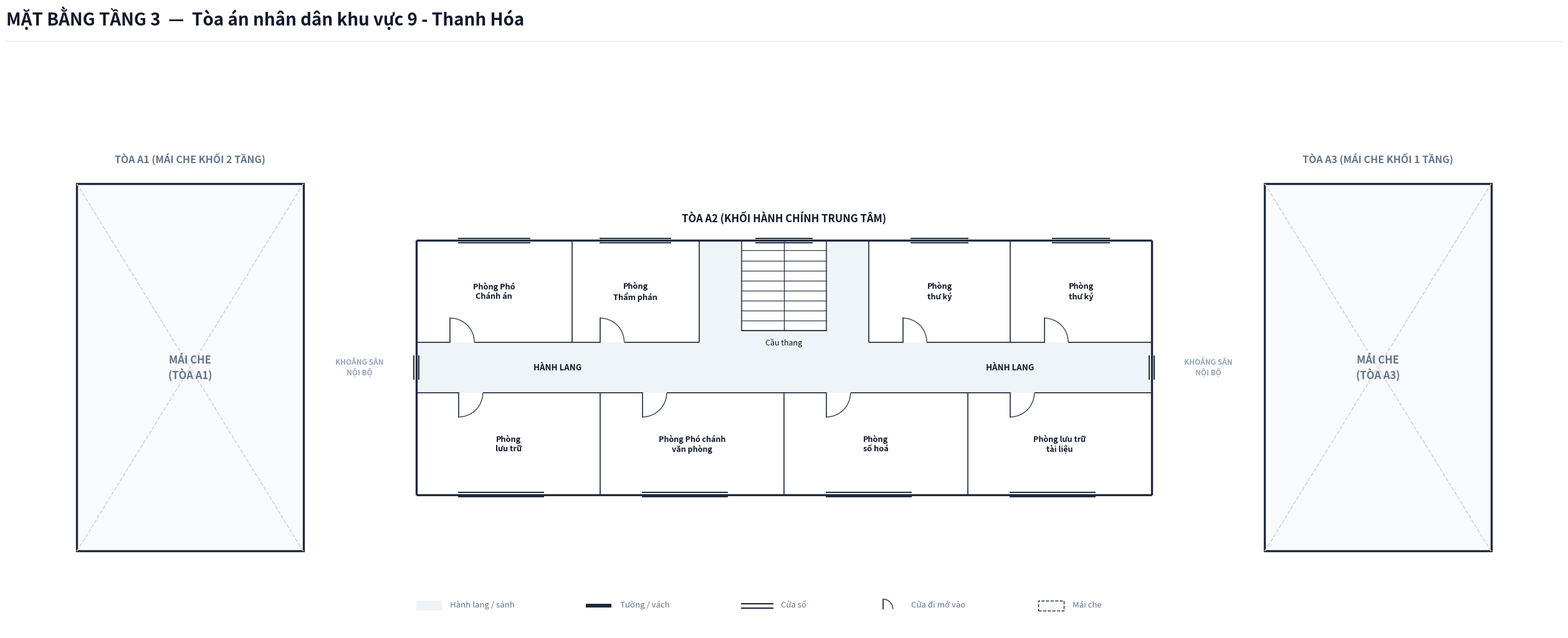

Write Python code to recreate this figure. (Note: this script raises an exception after producing the figure.)
import os
from typing import TypedDict, Tuple, List, Optional
import matplotlib.pyplot as plt
import matplotlib.patches as patches
import numpy as np

class RoomDict(TypedDict):
    id: str
    name: str
    x: float
    y: float
    w: float
    h: float
    text_center: Tuple[float, float]
    door: Optional[Tuple[float, float, float, str]]
    font_size: float

COURT_NAME = "Tòa án nhân dân khu vực 9 - Thanh Hóa"

def create_floorplan_tang3(court_name: str = COURT_NAME):
    # ---------------------------------------------------------
    # 1. SETUP CANVAS & CANVAS STYLING
    # ---------------------------------------------------------
    fig = plt.figure(figsize=(26, 13), dpi=300)
    ax = fig.add_axes([0.02, 0.08, 0.96, 0.82])
    ax.set_aspect('equal')
    ax.axis('off')
    fig.patch.set_facecolor('#ffffff')

    # Color Palette according to Spec
    COLOR_WALL = '#1e293b'          # Dark slate structural wall & partitions
    COLOR_FILL_CORRIDOR = '#eef4f7'  # Soft pastel grey-cyan fill for corridor/lobby
    COLOR_ROOM_FILL = '#ffffff'     # Pure white for room interior
    COLOR_ROOF_FILL = '#f8fafc'     # Light grey-blue for roof (Mái che)
    COLOR_DOOR_SWING = '#334155'    # Dark slate door panel and arc
    COLOR_TEXT_MAIN = '#0f172a'     # Deep navy text
    COLOR_TEXT_MUTED = '#64748b'    # Muted grey text
    COLOR_STAIR_FILL = '#ffffff'    # Floor 3 stair fill is pure white per spec

    # ---------------------------------------------------------
    # 2. HEADER & LEGEND
    # ---------------------------------------------------------
    fig.text(0.02, 0.95, f'MẶT BẰNG TẦNG 3  —  {court_name}',
             color=COLOR_TEXT_MAIN, fontsize=20, fontweight='bold', family='sans-serif')
    
    header_line = plt.Line2D([0.02, 0.98], [0.93, 0.93], transform=fig.transFigure, color='#e2e8f0', linewidth=1.0)
    fig.lines.append(header_line)

    # Legend Box Centered at Bottom (Includes Mái che)
    lg_x, lg_y = 12.0, -8.6
    ax.add_patch(patches.Rectangle((lg_x, lg_y), 0.9, 0.35, facecolor=COLOR_FILL_CORRIDOR, edgecolor='none', zorder=1))
    ax.text(lg_x + 1.2, lg_y + 0.05, 'Hành lang / sảnh', color=COLOR_TEXT_MUTED, fontsize=9.5, va='bottom')

    ax.add_patch(patches.Rectangle((lg_x + 6.0, lg_y + 0.1), 0.9, 0.14, facecolor=COLOR_WALL, edgecolor='none', zorder=1))
    ax.text(lg_x + 7.2, lg_y + 0.05, 'Tường / vách', color=COLOR_TEXT_MUTED, fontsize=9.5, va='bottom')

    ax.plot([lg_x + 11.5, lg_x + 12.6], [lg_y + 0.24, lg_y + 0.24], color=COLOR_WALL, linewidth=1.5, zorder=1)
    ax.plot([lg_x + 11.5, lg_x + 12.6], [lg_y + 0.08, lg_y + 0.08], color=COLOR_WALL, linewidth=1.5, zorder=1)
    ax.text(lg_x + 12.9, lg_y + 0.05, 'Cửa sổ', color=COLOR_TEXT_MUTED, fontsize=9.5, va='bottom')

    ax.plot([lg_x + 16.5, lg_x + 16.5], [lg_y + 0.05, lg_y + 0.40], color=COLOR_DOOR_SWING, linewidth=1.4, zorder=1)
    arc_lg = patches.Arc((lg_x + 16.5, lg_y + 0.05), 0.7, 0.7, angle=0, theta1=0, theta2=90, color=COLOR_DOOR_SWING, linewidth=1.1)
    ax.add_patch(arc_lg)
    ax.text(lg_x + 17.5, lg_y + 0.05, 'Cửa đi mở vào', color=COLOR_TEXT_MUTED, fontsize=9.5, va='bottom')

    ax.add_patch(patches.Rectangle((lg_x + 22.0, lg_y), 0.9, 0.35, facecolor=COLOR_ROOF_FILL, edgecolor=COLOR_WALL, linewidth=1.0, linestyle='--', zorder=1))
    ax.text(lg_x + 23.2, lg_y + 0.05, 'Mái che', color=COLOR_TEXT_MUTED, fontsize=9.5, va='bottom')

    # Building Titles
    ax.text(4.0, 7.4, 'TÒA A1 (MÁI CHE KHỐI 2 TẦNG)', fontsize=11.5, fontweight='bold', color=COLOR_TEXT_MUTED, ha='center', va='center')
    ax.text(25.0, 5.3, 'TÒA A2 (KHỐI HÀNH CHÍNH TRUNG TÂM)', fontsize=12.0, fontweight='bold', color=COLOR_TEXT_MAIN, ha='center', va='center')
    ax.text(46.0, 7.4, 'TÒA A3 (MÁI CHE KHỐI 1 TẦNG)', fontsize=11.5, fontweight='bold', color=COLOR_TEXT_MUTED, ha='center', va='center')

    # Courtyard Labels
    ax.text(10.0, 0.0, 'KHOẢNG SÂN\nNỘI BỘ', fontsize=8.5, color='#94a3b8', fontweight='bold', ha='center', va='center')
    ax.text(40.0, 0.0, 'KHOẢNG SÂN\nNỘI BỘ', fontsize=8.5, color='#94a3b8', fontweight='bold', ha='center', va='center')

    # ---------------------------------------------------------
    # 3. CORRIDOR & HALL BACKGROUND FILLS
    # ---------------------------------------------------------
    # Enclosed Horizontal Corridor (X: 12.0 to 38.0, Y: -0.9 to 0.9)
    ax.add_patch(patches.Rectangle((12.0, -0.9), 26.0, 1.8, facecolor=COLOR_FILL_CORRIDOR, edgecolor='none', zorder=1))
    # Central Stair Hall Space (X: 22.0 to 28.0, Y: 0.9 to 4.5)
    ax.add_patch(patches.Rectangle((22.0, 0.9), 6.0, 3.6, facecolor=COLOR_FILL_CORRIDOR, edgecolor='none', zorder=1))

    # ---------------------------------------------------------
    # 4. ROOM DEFINITIONS (TẦNG 3 - TÒA A2 - 8 PHÒNG)
    # ---------------------------------------------------------
    rooms: List[RoomDict] = [
        # === TÒA A2 DÃY PHÍA BẮC (Y: 0.9 to 4.5m) ===
        {
            'id': 'T3_A2_PCA', 'name': 'Phòng Phó\nChánh án',
            'x': 12.0, 'y': 0.9, 'w': 5.5, 'h': 3.6,
            'text_center': (14.75, 2.7),
            'door': (13.2, 0.9, 0.85, 'N_IN_RIGHT'),
            'font_size': 9.2
        },
        {
            'id': 'T3_A2_TP', 'name': 'Phòng\nThẩm phán',
            'x': 17.5, 'y': 0.9, 'w': 4.5, 'h': 3.6,
            'text_center': (19.75, 2.7),
            'door': (18.5, 0.9, 0.85, 'N_IN_RIGHT'),
            'font_size': 9.2
        },
        {
            'id': 'T3_A2_TK1', 'name': 'Phòng\nthư ký',
            'x': 28.0, 'y': 0.9, 'w': 5.0, 'h': 3.6,
            'text_center': (30.5, 2.7),
            'door': (29.2, 0.9, 0.85, 'N_IN_RIGHT'),
            'font_size': 9.2
        },
        {
            'id': 'T3_A2_TK2', 'name': 'Phòng\nthư ký',
            'x': 33.0, 'y': 0.9, 'w': 5.0, 'h': 3.6,
            'text_center': (35.5, 2.7),
            'door': (34.2, 0.9, 0.85, 'N_IN_RIGHT'),
            'font_size': 9.2
        },

        # === TÒA A2 DÃY PHÍA NAM (Y: -4.5 to -0.9m) ===
        {
            'id': 'T3_A2_LT1', 'name': 'Phòng\nlưu trữ',
            'x': 12.0, 'y': -4.5, 'w': 6.5, 'h': 3.6,
            'text_center': (15.25, -2.7),
            'door': (13.5, -0.9, 0.85, 'S_IN_RIGHT'),
            'font_size': 9.2
        },
        {
            'id': 'T3_A2_PCVP', 'name': 'Phòng Phó chánh\nvăn phòng',
            'x': 18.5, 'y': -4.5, 'w': 6.5, 'h': 3.6,
            'text_center': (21.75, -2.7),
            'door': (20.0, -0.9, 0.85, 'S_IN_RIGHT'),
            'font_size': 9.0
        },
        {
            'id': 'T3_A2_SH', 'name': 'Phòng\nsố hoá',
            'x': 25.0, 'y': -4.5, 'w': 6.5, 'h': 3.6,
            'text_center': (28.25, -2.7),
            'door': (26.5, -0.9, 0.85, 'S_IN_RIGHT'),
            'font_size': 9.2
        },
        {
            'id': 'T3_A2_LT2', 'name': 'Phòng lưu trữ\ntài liệu',
            'x': 31.5, 'y': -4.5, 'w': 6.5, 'h': 3.6,
            'text_center': (34.75, -2.7),
            'door': (33.0, -0.9, 0.85, 'S_IN_RIGHT'),
            'font_size': 9.0
        },
    ]

    # Draw Room Background Fills (Pure white `#ffffff`)
    for r in rooms:
        rect = patches.Rectangle((r['x'], r['y']), r['w'], r['h'], facecolor=COLOR_ROOM_FILL, edgecolor='none', zorder=2)
        ax.add_patch(rect)

    # ---------------------------------------------------------
    # 5. TÒA A1 & TÒA A3 (MÁI CHE - ĐỘC LẬP)
    # ---------------------------------------------------------
    # TÒA A1 Roof block: X = 0.0 to 8.0, Y = -6.5 to 6.5
    roof_a1 = patches.Rectangle((0.0, -6.5), 8.0, 13.0, facecolor=COLOR_ROOF_FILL, edgecolor=COLOR_WALL, linewidth=2.4, zorder=2)
    ax.add_patch(roof_a1)
    ax.plot([0.0, 4.0], [-6.5, 0.0], color='#cbd5e1', linestyle='--', linewidth=1.2, zorder=3)
    ax.plot([8.0, 4.0], [-6.5, 0.0], color='#cbd5e1', linestyle='--', linewidth=1.2, zorder=3)
    ax.plot([0.0, 4.0], [6.5, 0.0], color='#cbd5e1', linestyle='--', linewidth=1.2, zorder=3)
    ax.plot([8.0, 4.0], [6.5, 0.0], color='#cbd5e1', linestyle='--', linewidth=1.2, zorder=3)
    ax.text(4.0, 0.0, 'MÁI CHE\n(TÒA A1)', color=COLOR_TEXT_MUTED, fontsize=12.0, fontweight='bold', ha='center', va='center', zorder=5)

    # TÒA A3 Roof block: X = 42.0 to 50.0, Y = -6.5 to 6.5
    roof_a3 = patches.Rectangle((42.0, -6.5), 8.0, 13.0, facecolor=COLOR_ROOF_FILL, edgecolor=COLOR_WALL, linewidth=2.4, zorder=2)
    ax.add_patch(roof_a3)
    ax.plot([42.0, 46.0], [-6.5, 0.0], color='#cbd5e1', linestyle='--', linewidth=1.2, zorder=3)
    ax.plot([50.0, 46.0], [-6.5, 0.0], color='#cbd5e1', linestyle='--', linewidth=1.2, zorder=3)
    ax.plot([42.0, 46.0], [6.5, 0.0], color='#cbd5e1', linestyle='--', linewidth=1.2, zorder=3)
    ax.plot([50.0, 46.0], [6.5, 0.0], color='#cbd5e1', linestyle='--', linewidth=1.2, zorder=3)
    ax.text(46.0, 0.0, 'MÁI CHE\n(TÒA A3)', color=COLOR_TEXT_MUTED, fontsize=12.0, fontweight='bold', ha='center', va='center', zorder=5)

    # ---------------------------------------------------------
    # 6. STAIRCASE (TÒA A2 - TẦNG 3 NỀN TRẮNG `#ffffff`, 2 VẾ ĐỐI XỨNG)
    # ---------------------------------------------------------
    stair_x, stair_y, stair_w, stair_h = 23.5, 1.3, 3.0, 3.2
    stair_bg = patches.Rectangle((stair_x, stair_y), stair_w, stair_h, facecolor=COLOR_STAIR_FILL, edgecolor=COLOR_WALL, linewidth=1.1, zorder=3)
    ax.add_patch(stair_bg)

    num_treads = 9
    for i in range(num_treads + 1):
        sy = stair_y + i * (stair_h / num_treads)
        ax.plot([stair_x, stair_x + stair_w], [sy, sy], color=COLOR_WALL, linewidth=0.8, zorder=4)

    # Center railing divider running full height
    mid_x = stair_x + stair_w / 2.0
    ax.plot([mid_x, mid_x], [stair_y, stair_y + stair_h], color=COLOR_WALL, linewidth=0.9, zorder=4)

    ax.text(mid_x, stair_y - 0.25, 'Cầu thang', color=COLOR_TEXT_MAIN, fontsize=9.0, ha='center', va='top', zorder=5)

    # ---------------------------------------------------------
    # 7. EXTERIOR WALLS & INTERIOR PARTITIONS (TÒA A2 ENCLOSED)
    # ---------------------------------------------------------
    def draw_wall(x1, y1, x2, y2, lw=2.4):
        ax.plot([x1, x2], [y1, y2], color=COLOR_WALL, linewidth=lw, solid_capstyle='butt', zorder=5)

    def draw_part(x1, y1, x2, y2, lw=1.2):
        ax.plot([x1, x2], [y1, y2], color=COLOR_WALL, linewidth=lw, solid_capstyle='butt', zorder=5)

    # ================== TÒA A2 (ENCLOSED) ==================
    # North wall: Continuous from 12.0 to 38.0 at Y = 4.5
    draw_wall(12.0, 4.5, 38.0, 4.5)
    # South wall: Continuous from 12.0 to 38.0 at Y = -4.5
    draw_wall(12.0, -4.5, 38.0, -4.5)
    # West wall: Enclosed at X = 12.0 from -4.5 to 4.5
    draw_wall(12.0, -4.5, 12.0, 4.5)
    # East wall: Enclosed at X = 38.0 from -4.5 to 4.5
    draw_wall(38.0, -4.5, 38.0, 4.5)

    # A2 Corridor walls:
    # North (Y = 0.9):
    draw_part(12.0, 0.9, 13.2, 0.9)
    draw_part(14.05, 0.9, 18.5, 0.9)
    draw_part(19.35, 0.9, 22.0, 0.9)
    # (X = 22.0 to 28.0 is Open Stair Hall)
    draw_part(28.0, 0.9, 29.2, 0.9)
    draw_part(30.05, 0.9, 34.2, 0.9)
    draw_part(35.05, 0.9, 38.0, 0.9)

    # South (Y = -0.9):
    draw_part(12.0, -0.9, 13.5, -0.9)
    draw_part(14.35, -0.9, 20.0, -0.9)
    draw_part(20.85, -0.9, 26.5, -0.9)
    draw_part(27.35, -0.9, 33.0, -0.9)
    draw_part(33.85, -0.9, 38.0, -0.9)

    # North Partitions:
    draw_part(17.5, 0.9, 17.5, 4.5)
    draw_part(22.0, 0.9, 22.0, 4.5)
    draw_part(28.0, 0.9, 28.0, 4.5)
    draw_part(33.0, 0.9, 33.0, 4.5)

    # South Partitions:
    draw_part(18.5, -4.5, 18.5, -0.9)
    draw_part(25.0, -4.5, 25.0, -0.9)
    draw_part(31.5, -4.5, 31.5, -0.9)

    # ---------------------------------------------------------
    # 8. DOORS (CỬA ĐI MỞ VÀO)
    # ---------------------------------------------------------
    def draw_door(dx, dy, dw, dtype):
        if dtype == 'N_IN_RIGHT':
            ax.plot([dx, dx], [dy, dy + dw], color=COLOR_DOOR_SWING, linewidth=1.3, zorder=6)
            arc = patches.Arc((dx, dy), 2 * dw, 2 * dw, angle=0, theta1=0, theta2=90, color=COLOR_DOOR_SWING, linewidth=1.0, zorder=6)
            ax.add_patch(arc)
        elif dtype == 'S_IN_RIGHT':
            ax.plot([dx, dx], [dy, dy - dw], color=COLOR_DOOR_SWING, linewidth=1.3, zorder=6)
            arc = patches.Arc((dx, dy), 2 * dw, 2 * dw, angle=0, theta1=270, theta2=360, color=COLOR_DOOR_SWING, linewidth=1.0, zorder=6)
            ax.add_patch(arc)

    for r in rooms:
        if r['door']:
            dx, dy, dw, dtype = r['door']
            draw_door(dx, dy, dw, dtype)

    # ---------------------------------------------------------
    # 9. WINDOWS (CỬA SỔ KÍNH NGOẠI THẤT)
    # ---------------------------------------------------------
    def draw_window_h(x1, x2, y):
        ax.plot([x1, x2], [y + 0.08, y + 0.08], color=COLOR_WALL, linewidth=1.4, zorder=6)
        ax.plot([x1, x2], [y - 0.08, y - 0.08], color=COLOR_WALL, linewidth=1.4, zorder=6)

    def draw_window_v(x, y1, y2):
        ax.plot([x + 0.08, x + 0.08], [y1, y2], color=COLOR_WALL, linewidth=1.4, zorder=6)
        ax.plot([x - 0.08, x - 0.08], [y1, y2], color=COLOR_WALL, linewidth=1.4, zorder=6)

    # Windows on Tòa A2:
    draw_window_v(12.0, -0.4, 0.4)  # West corridor end window
    draw_window_h(13.5, 16.0, 4.5)
    draw_window_h(18.5, 21.0, 4.5)
    draw_window_h(24.0, 26.0, 4.5)  # Stair hall window
    draw_window_h(29.5, 31.5, 4.5)
    draw_window_h(34.5, 36.5, 4.5)

    draw_window_h(13.5, 16.5, -4.5)
    draw_window_h(20.0, 23.0, -4.5)
    draw_window_h(26.5, 29.5, -4.5)
    draw_window_h(33.0, 36.0, -4.5)
    draw_window_v(38.0, -0.4, 0.4)  # East corridor end window

    # ---------------------------------------------------------
    # 10. LABELS
    # ---------------------------------------------------------
    for r in rooms:
        cx, cy = r['text_center']
        ax.text(cx, cy, r['name'], color=COLOR_TEXT_MAIN, fontsize=r['font_size'],
                fontweight='bold', ha='center', va='center', zorder=7)

    # Corridor Labels
    ax.text(17.0, 0.0, 'HÀNH LANG', color=COLOR_TEXT_MAIN, fontsize=9.5, fontweight='bold', ha='center', va='center', zorder=7)
    ax.text(33.0, 0.0, 'HÀNH LANG', color=COLOR_TEXT_MAIN, fontsize=9.5, fontweight='bold', ha='center', va='center', zorder=7)

    # ---------------------------------------------------------
    # 11. EXPORT DRAWING
    # ---------------------------------------------------------
    out_dir = os.path.dirname(os.path.abspath(__file__))
    out_file = os.path.join(out_dir, 'mat_bang_tang_3.png')
    plt.savefig(out_file, dpi=300, bbox_inches='tight', facecolor='#ffffff')
    plt.close()
    print(f"Bản vẽ Tầng 3 đã xuất thành công tại: {out_file}")

if __name__ == '__main__':
    create_floorplan_tang3()
